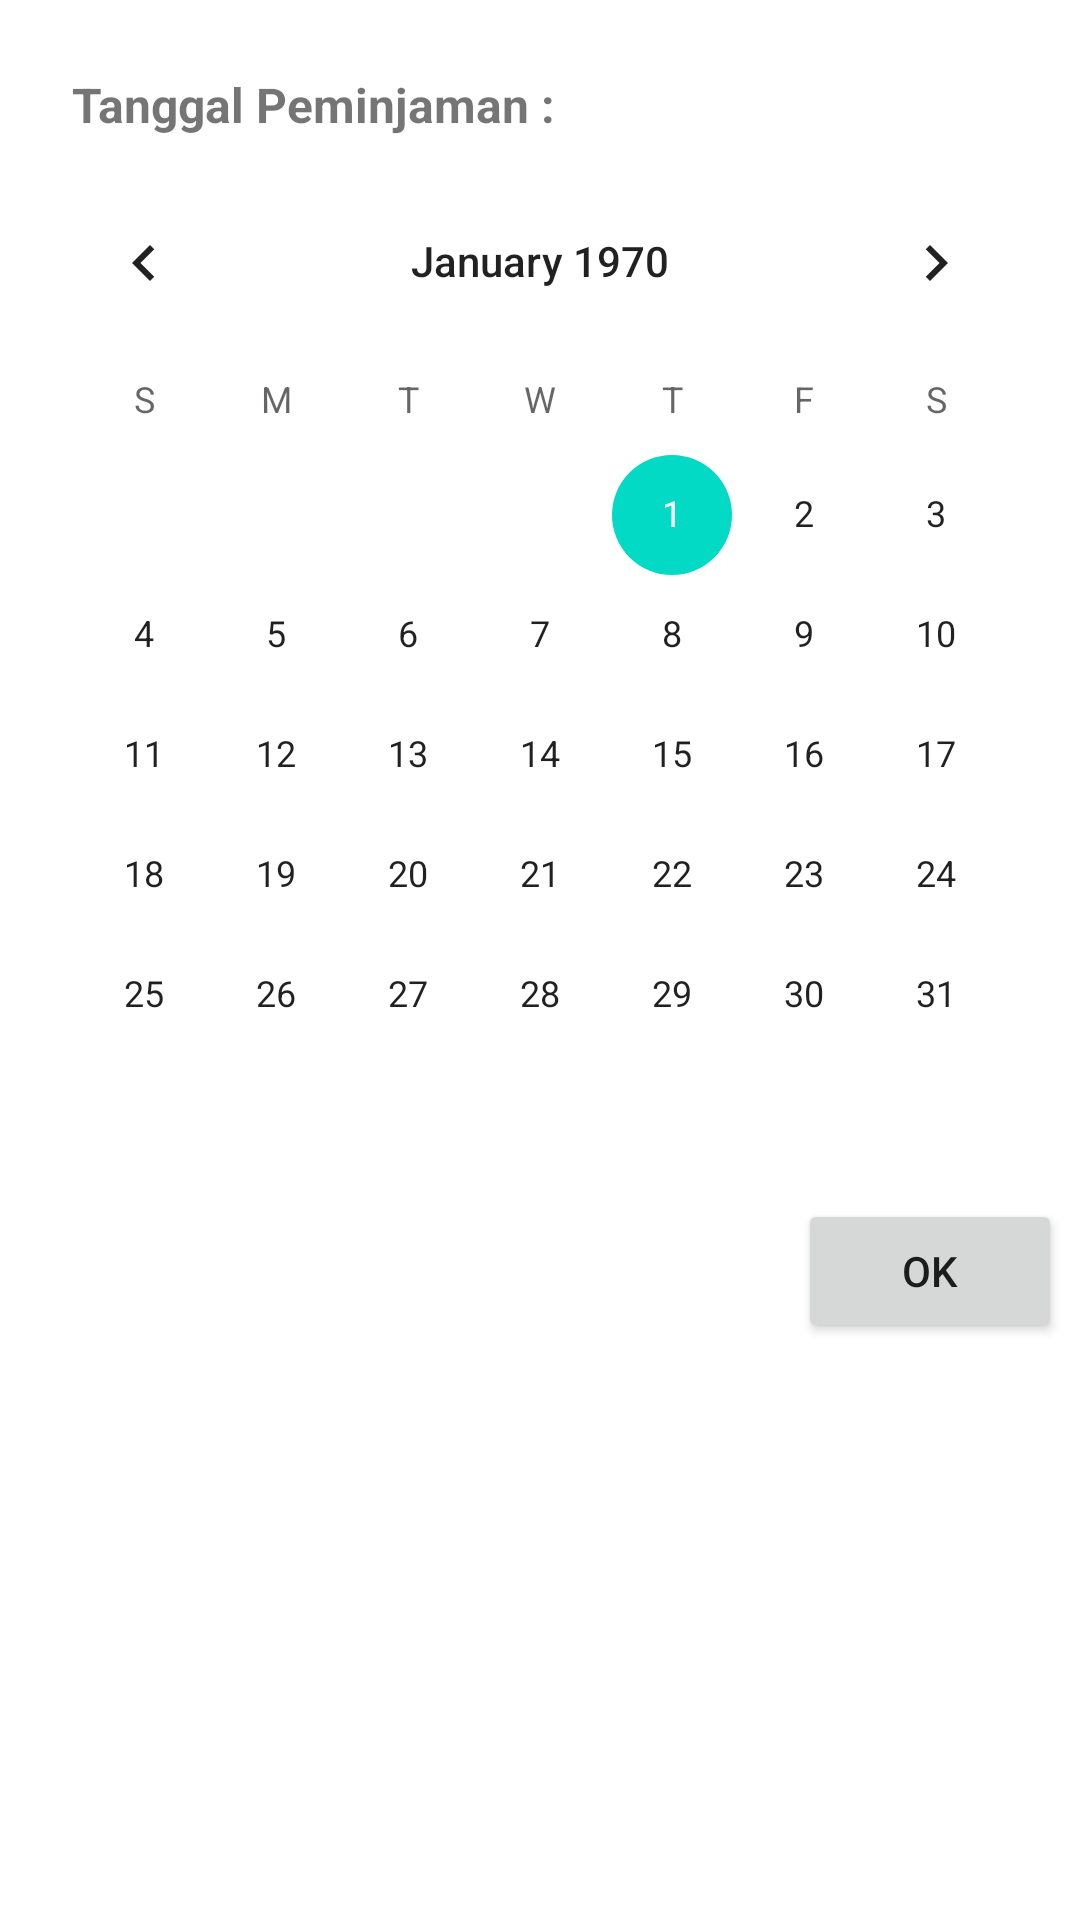

The Android layout XML behind this screen, and the referenced resources:
<!-- AndroidManifest.xml: application theme Theme.160419024_UbayaLibrary -->
<!-- res/layout/fragment_tambah_pinjaman.xml -->
<?xml version="1.0" encoding="utf-8"?>
<androidx.constraintlayout.widget.ConstraintLayout xmlns:android="http://schemas.android.com/apk/res/android"
    xmlns:app="http://schemas.android.com/apk/res-auto"
    xmlns:tools="http://schemas.android.com/tools"
    android:layout_width="match_parent"
    android:layout_height="match_parent"
    tools:context=".view.TambahPinjamanFragment">

    <CalendarView
        android:id="@+id/calendarView"
        android:layout_width="wrap_content"
        android:layout_height="wrap_content"
        android:layout_marginTop="8dp"
        app:layout_constraintEnd_toEndOf="parent"
        app:layout_constraintStart_toStartOf="parent"
        app:layout_constraintTop_toBottomOf="@+id/textView4" />

    <Button
        android:id="@+id/btnSimpan"
        android:layout_width="wrap_content"
        android:layout_height="wrap_content"
        android:layout_marginTop="8dp"
        android:text="ok"
        app:layout_constraintEnd_toEndOf="@+id/calendarView"
        app:layout_constraintTop_toBottomOf="@+id/calendarView" />

    <TextView
        android:id="@+id/textView4"
        android:layout_width="wrap_content"
        android:layout_height="wrap_content"
        android:layout_marginStart="24dp"
        android:layout_marginTop="24dp"
        android:text="Tanggal Peminjaman :"
        android:textSize="16sp"
        android:textStyle="bold"
        app:layout_constraintStart_toStartOf="parent"
        app:layout_constraintTop_toTopOf="parent" />
</androidx.constraintlayout.widget.ConstraintLayout>
<!-- resources referenced by this layout -->
<resources>
  <style name="Theme.160419024_UbayaLibrary" parent="Theme.MaterialComponents.DayNight.DarkActionBar">
          
          <item name="colorPrimary">@color/red_700</item>
          <item name="colorPrimaryVariant">@color/red_dark</item>
          <item name="colorOnPrimary">@color/white</item>
          
          <item name="colorSecondary">@color/teal_200</item>
          <item name="colorSecondaryVariant">@color/teal_700</item>
          <item name="colorOnSecondary">@color/black</item>
          
          <item name="android:statusBarColor" tools:targetApi="l">?attr/colorPrimaryVariant</item>
          
      </style>
  <color name="red_700">#d50000</color>
  <color name="red_dark">#9b0000</color>
  <color name="white">#FFFFFFFF</color>
  <color name="teal_200">#FF03DAC5</color>
  <color name="teal_700">#FF018786</color>
  <color name="black">#FF000000</color>
</resources>
